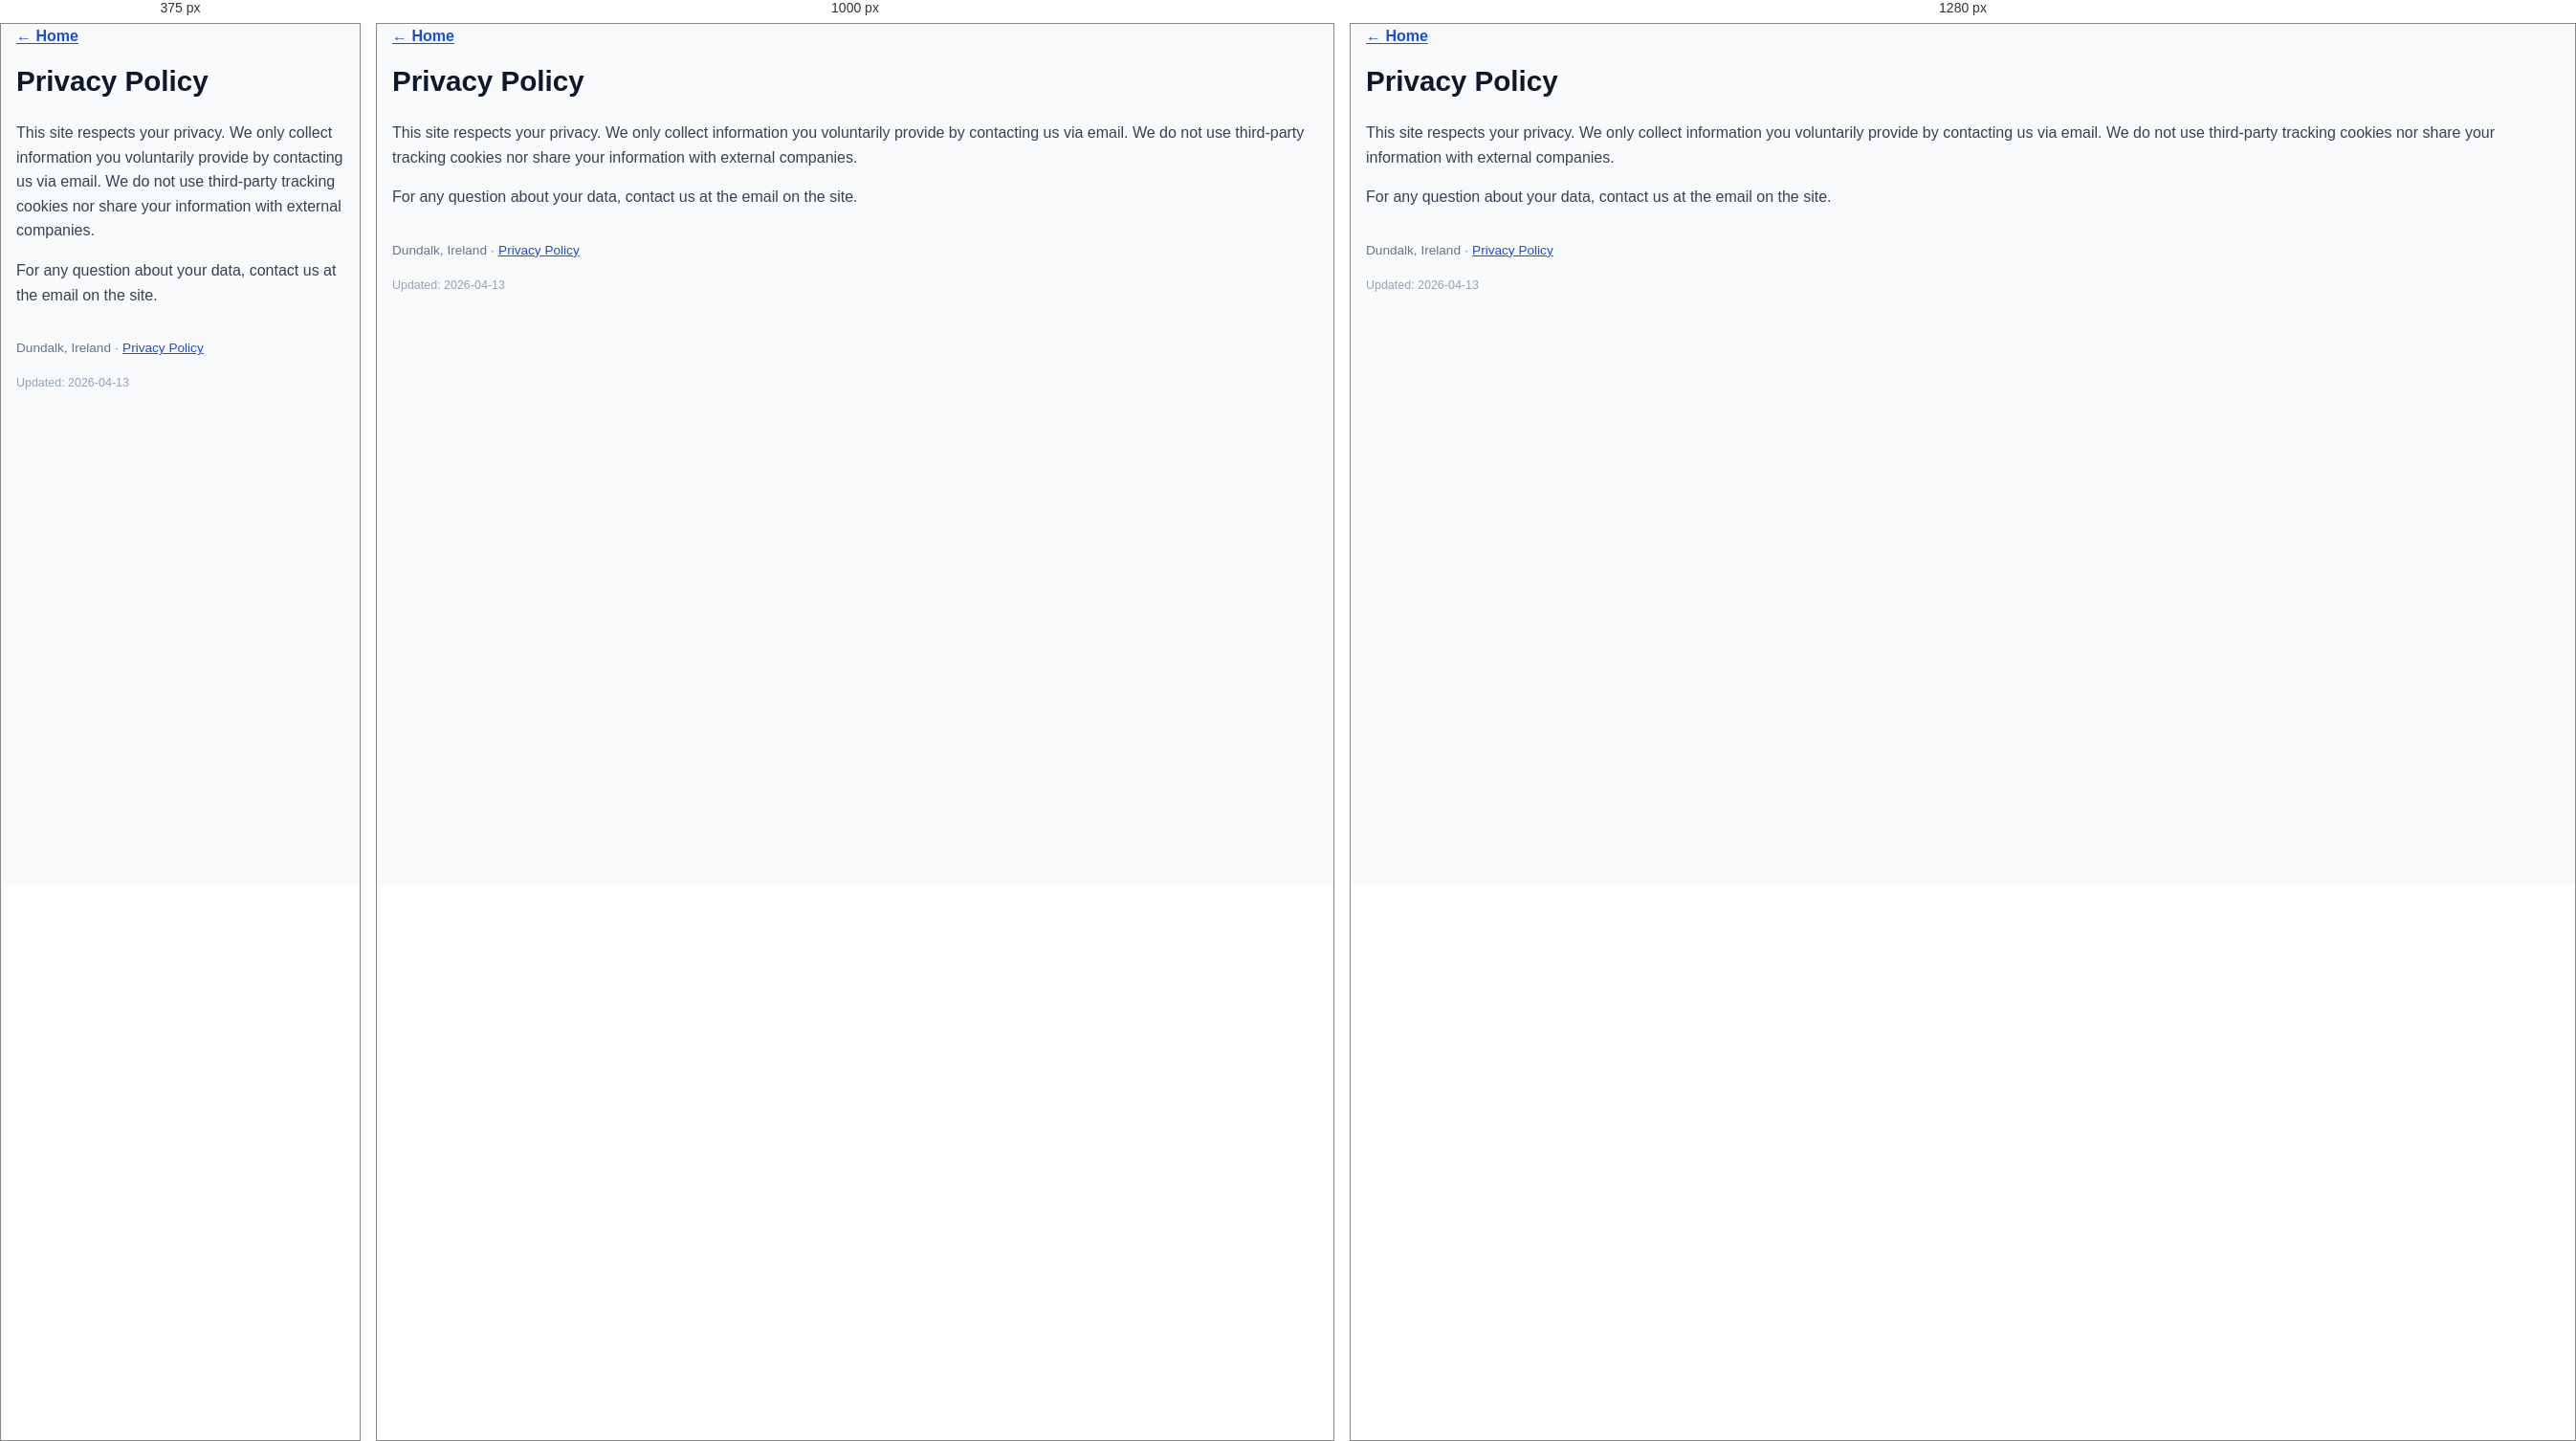
Rendered at 375 px, 1000 px and 1280 px, left to right.

<!-- file: index.html -->
<!DOCTYPE html>
<html lang="en"><head><link rel="icon" type="image/svg+xml" href="/img/favicon.svg"><link rel="apple-touch-icon" href="/img/favicon.svg">
<meta charset="UTF-8"><meta name="viewport" content="width=device-width,initial-scale=1">
<title>Privacy Policy · Dundalk | Professional geotechnical engineering</title>
<meta property="og:image" content="https://dundalk.geotechnical-engineering.co/img/aislacion-sismica-1.webp">
<meta property="og:site_name" content="Geotechnical Engineering">
<meta name="description" content="Privacy Policy · Dundalk, Ireland. Professional service with local certification, specialized team and 24h response.">
<link rel="canonical" href="https://dundalk.geotechnical-engineering.co/privacy/">
<meta property="og:url" content="https://dundalk.geotechnical-engineering.co/privacy/">
<meta property="og:title" content="Privacy Policy">
<meta property="og:type" content="website">
<meta name="twitter:card" content="summary">
<meta name="robots" content="noindex,follow">
<script type="application/ld+json">{"@context":"https://schema.org","@graph":[{"isPartOf":{"url":"https://dundalk.geotechnical-engineering.co/","@id":"https://dundalk.geotechnical-engineering.co/#website","@type":"WebSite"},"name":"Privacy Policy","inLanguage":"en","@type":"WebPage","@id":"https://dundalk.geotechnical-engineering.co/privacy/","url":"https://dundalk.geotechnical-engineering.co/privacy/"},{"itemListElement":[{"name":"Home","item":"https://dundalk.geotechnical-engineering.co/","@type":"ListItem","position":1},{"name":"Privacy Policy","item":"https://dundalk.geotechnical-engineering.co/privacy/","@type":"ListItem","position":2}],"@type":"BreadcrumbList"}]}</script>
<style>body{max-width:800px;margin:2rem auto;padding:1rem;font-family:system-ui,sans-serif;line-height:1.7}h1{color:#1e3a5f}a{color:#2d5a3d}</style>
<link rel="manifest" href="/manifest.json"><meta name="theme-color" content="#1E3A8A"><meta name="apple-mobile-web-app-capable" content="yes"><meta name="apple-mobile-web-app-status-bar-style" content="black-translucent"><style id="minimal-fix-v5">
/* Sticky para navbar específicos (NO header.hero) */
.topbar, .navbar, .header-top, .main-header {
  position: sticky !important;
  top: 0 !important;
  z-index: 1010 !important;
}
header.hero, .hero { position: relative !important; }
/* Dropdowns por encima del hero */
.dd, .has-dd .dd, .nav-item .dd {
  z-index: 1100 !important;
}
/* Leaflet contained */
.leaflet-pane { z-index: 400 !important; }
.leaflet-control { z-index: 800 !important; }
.leaflet-container { z-index: 1 !important; }
</style>
<style id="inline-link-style">
p a[href^="/"]:not(.cta-btn):not(.hero-cta){color:var(--accent,#1E3A8A) !important;text-decoration:underline !important;text-decoration-color:rgba(29,78,216,.45);text-underline-offset:2px;font-weight:600}
p a[href^="/"]:not(.cta-btn):not(.hero-cta):hover{text-decoration-color:currentColor;opacity:.85}
</style>
<style id="navbar-compact-fix">
/* Compactar navbar para que el menú entre completo */
.navbar{padding:.65rem 1rem !important}
.navbar .nav{gap:.55rem !important}
.nav-item{font-size:.74rem !important;letter-spacing:.01em !important}
.nav-item.has-dd .nav-cat-link{padding:.4rem .25rem !important}
.nav-item.has-dd .nav-arrow{font-size:.7rem !important;margin-left:.15rem !important}
.cta-btn{padding:.45rem .8rem !important;font-size:.72rem !important;letter-spacing:.03em !important}
.logo-box,.brand-name,.brand{font-size:.82rem !important}
.logo-text .main{font-size:.95rem !important}
.logo-text .sub{font-size:.72rem !important}
/* Para layouts aberdeen/classic con clase distinta */
header nav a,.menu a{font-size:.78rem !important}
@media (max-width:1100px){
  .nav-item{font-size:.7rem !important}
  .navbar .nav{gap:.4rem !important}
  .cta-btn{padding:.4rem .65rem !important;font-size:.68rem !important}
}
</style>
<style id="layout-defensive">
body{overflow-x:clip;max-width:100vw}
body>*{max-width:100vw}
@media (min-width:901px){
  aside{position:relative}
  aside+main,aside~main,aside~div>main{margin-left:0}
  .content-area{display:flex;gap:1rem}
}
@media (max-width:900px){
  aside{width:100% !important;position:static !important;height:auto !important}
  .navbar{flex-wrap:wrap}
}
</style>
<style id="navbar-fixed-override">
nav.navbar,.header-top,.main-header{position:fixed !important;top:0 !important;left:0 !important;right:0 !important;z-index:1010 !important}
body{padding-top:60px}
.hero,.hero-inner,header.hero{padding-top:1rem !important}
@media (max-width:900px){body{padding-top:90px}}
</style>
<style id="sidebar-hover-fix-v2">
/* Adaptativo: hover preserva color heredado (white en dark sidebar, dark en light) */
aside .cat-name:hover,aside .sb-home:hover,aside .cat-sub-wrap a:hover,
aside nav a:hover{color:inherit !important;text-decoration:underline !important;text-underline-offset:3px}
aside .cat-name,aside .sb-home,aside nav a{color:inherit}
/* Bg sutil que funciona en cualquier fondo */
aside .cat-name:hover,aside .sb-home:hover{background:rgba(127,127,127,.12) !important}
aside .cat-sub-wrap a:hover{background:rgba(127,127,127,.08) !important}
</style>
<style id="cat-toggle-no-box">
.cat-toggle{width:auto !important;min-width:32px;border:none !important;border-left:none !important;background:transparent !important;box-shadow:none !important;padding:.3rem .5rem !important}
.cat-toggle:hover{background:rgba(127,127,127,.12) !important}
.cat-arrow{display:inline-block}
</style>
<style id="nav-arrow-no-box">
.nav-arrow,.nav-arrow:hover,.nav-arrow:focus{background:transparent !important;border:none !important;outline:none !important;padding:0 .15rem !important;color:inherit !important;cursor:pointer !important;box-shadow:none !important}
</style>
<style id="post-fixes-v2">
/* Inline links visibles en prosa */
p a[href^="/"]:not(.cta-btn):not(.hero-cta):not(.nav-contact-btn){color:var(--accent,#1d4ed8) !important;text-decoration:underline !important;text-decoration-color:rgba(29,78,216,.45);text-underline-offset:2px;font-weight:600}
p a[href^="/"]:not(.cta-btn):not(.hero-cta):not(.nav-contact-btn):hover{text-decoration-color:currentColor;opacity:.85}
/* Sidebar hover adaptive */
aside .cat-name:hover,aside .sb-home:hover,aside .cat-sub-wrap a:hover,
aside nav a:hover{color:inherit !important;text-decoration:underline !important;text-underline-offset:3px}
aside .cat-name,aside .sb-home,aside nav a{color:inherit}
aside .cat-name:hover,aside .sb-home:hover{background:rgba(127,127,127,.12) !important}
/* Cat-toggle sin caja */
.cat-toggle{width:auto !important;min-width:32px;border:none !important;border-left:none !important;background:transparent !important;box-shadow:none !important;padding:.3rem .5rem !important}
.cat-toggle:hover{background:rgba(127,127,127,.12) !important}
/* Nav-arrow sin caja */
.nav-arrow,.nav-arrow:hover,.nav-arrow:focus{background:transparent !important;border:none !important;outline:none !important;padding:0 .15rem !important;color:inherit !important;cursor:pointer !important;box-shadow:none !important}
/* Navbar compacto */
.navbar{padding:.65rem 1rem !important}
.navbar .nav{gap:.55rem !important}
.nav-item{font-size:.74rem !important;letter-spacing:.01em !important}
.logo-box,.brand-name,.brand{font-size:.82rem !important}
/* Layout defensive */
body{overflow-x:clip;max-width:100vw}
body>*{max-width:100vw}
</style>
<style id="nav-fix-v3">
nav.navbar, header nav, .nav-bar, .top-nav { font-size: 1rem !important; }
nav.navbar a, header nav a, .nav-bar a, .top-nav a, .nav-cat-link, .nav-item a { font-size: 1rem !important; color: #FFFFFF !important; font-weight: 500 !important; }
nav.navbar a:hover, header nav a:hover, .nav-cat-link:hover { color: #FCD34D !important; text-decoration: underline; }
nav[aria-label="breadcrumb"], .crumb, .breadcrumb { color: rgba(255,255,255,.85) !important; font-size: .82rem !important; }
nav[aria-label="breadcrumb"] a, .crumb a, .breadcrumb a { color: #FFFFFF !important; text-decoration: underline; font-weight: 600; }
nav[aria-label="breadcrumb"] a:hover, .crumb a:hover { color: #FCD34D !important; }
.crumb a[href="/"], .breadcrumb a[href="/"], a.home-link { color: #FFFFFF !important; }
.brand-name, .logo-text, .main, .brand { color: #FFFFFF !important; }
</style>
<style id="comprehensive-defaults-v1">
/* Reset basico */
* { box-sizing: border-box; }
body { font-family: -apple-system, BlinkMacSystemFont, 'Segoe UI', system-ui, sans-serif; margin: 0; line-height: 1.6; color: #1E293B; background: #F8FAFC; }

/* Layout wrapper */
.layout, .main-wrapper, .content-area { max-width: 1280px; margin: 0 auto; padding: 0 1.5rem; }

/* Header */
.header, .main-header, header.main-header { background: #0F172A; color: #FFF; padding: 1rem 1.5rem; margin-bottom: 1.5rem; }
.header-top { display: flex; justify-content: space-between; align-items: center; flex-wrap: wrap; gap: 1rem; }
.header-email { color: #FCD34D; text-decoration: none; }
.brand, .brand-text, .brand-name { color: #FFFFFF; font-weight: 700; font-size: 1.25rem; line-height: 1.1; }
.brand-city { color: #94A3B8; font-size: .85rem; display: block; }
.brand-logo { display: inline-block; vertical-align: middle; }

/* Breadcrumb / crumb */
.crumb, .breadcrumb { padding: .5rem 0; font-size: .85rem; color: rgba(255,255,255,.85); }
.crumb a, .breadcrumb a { color: #FFFFFF; text-decoration: underline; }
.crumb a:hover, .breadcrumb a:hover { color: #FCD34D; }

/* Body wrapper - layout flex */
.layout { display: grid; grid-template-columns: 240px 1fr; gap: 1.5rem; margin: 1.5rem auto; padding: 0 1.5rem; max-width: 1280px; }
@media (max-width: 900px) { .layout { grid-template-columns: 1fr; } }

/* Sidebar */
.sb-home, .sidebar, aside { background: #1E293B; color: #FFFFFF; border-radius: 10px; padding: 1rem; }
.sb-home a, .sidebar a, aside a { color: #FFFFFF; text-decoration: none; display: block; padding: .5rem .75rem; border-radius: 6px; transition: background .15s; }
.sb-home a:hover, .sidebar a:hover { background: rgba(255,255,255,.08); }
.cat-row, .cat-item { display: flex; align-items: center; justify-content: space-between; padding: .4rem .75rem; }
.cat-name { color: #FFFFFF; font-weight: 500; flex: 1; }
.cat-toggle, .cat-arrow { background: transparent; border: 0; color: #FFFFFF; cursor: pointer; padding: .2rem .4rem; }
.cat-sub { padding-left: 1rem; }
.cat-sub a { font-size: .85rem; color: rgba(255,255,255,.85); padding: .3rem .75rem; }

/* Block / section base */
.block { padding: 2rem 1.5rem; }
.block > div { max-width: 1200px; margin: 0 auto; }
.map-block { padding: 2rem 0; background: #F1F5F9; }
.map-wrap { max-width: 1200px; margin: 0 auto; padding: 0 1rem; }
#mapa-ciudad { width: 100%; height: 380px; border-radius: 8px; }

/* Cards / grid */
.cards-grid { display: grid; grid-template-columns: repeat(auto-fill, minmax(260px, 1fr)); gap: 1rem; margin: 1.5rem 0; }
.card { background: #FFF; border: 1px solid #E5E7EB; border-radius: 10px; padding: 1.2rem; text-decoration: none; color: inherit; box-shadow: 0 1px 2px rgba(0,0,0,.04); transition: all .2s; }
.card:hover { transform: translateY(-2px); box-shadow: 0 4px 14px rgba(0,0,0,.08); border-color: #1D4ED8; }

/* H1/H2 */
h1 { color: #0F172A; font-size: 1.85rem; margin: 1rem 0 1.5rem; line-height: 1.2; }
h2 { color: #1E293B; font-size: 1.35rem; margin: 1.5rem 0 .8rem; font-weight: 700; }
h3 { color: #1E293B; font-size: 1.1rem; margin: 1rem 0 .5rem; }
p { margin: 0 0 1rem; color: #374151; }
a { color: #1D4ED8; }

/* Mid CTA */
.mid-cta { padding: 2rem 0; }
.mid-cta > div { max-width: 720px; margin: 0 auto; background: linear-gradient(135deg, #1D4ED815, #1D4ED808); border-left: 4px solid #1D4ED8; padding: 1.6rem 1.8rem; border-radius: 8px; text-align: center; }

/* Footer */
footer, .footer { background: #0F172A; color: #94A3B8; padding: 1.5rem; text-align: center; margin-top: 2rem; font-size: .85rem; }
footer a, .footer a { color: #FCD34D; }

/* Authority refs */
.authority-refs { color: #94A3B8; font-size: .8rem; }
.updated-info { color: #94A3B8; font-size: .8rem; font-style: italic; }
</style>
<style id="kill-sticky-header-v1">
/* MATAR position:fixed legacy de fase-i-fixes */
nav.navbar, .header-top, .main-header, header.header, .header {
  position: static !important;
  top: auto !important;
  left: auto !important;
  width: auto !important;
}
body { padding-top: 0 !important; }

/* Sidebar sticky pero NO encima del header */
.sb-home, aside.sidebar, .sidebar, aside {
  position: sticky !important;
  top: 1rem !important;
  z-index: 2 !important;
  width: 260px !important;
}

/* Cards en grid: layout flex/grid sin colapsar */
.cards-grid, [style*="display:grid"][style*="auto-fill"] {
  margin-top: 1rem !important;
}

/* Layout main: padding-top para clearance */
main, .main-content, .content-area, .layout > *:not(aside):not(.sidebar) {
  padding-top: 0 !important;
}
</style>
<style id="subwrap-fix-v8">
/* cat-item: BLOCK (no flex) — children flow normal y cat-sub-wrap toma full width */
.cat-item, details {
  display: block !important;
  position: relative !important;
}
/* cat-row interno: SI flex para alinear name + toggle */
.cat-row {
  display: flex !important;
  flex-wrap: nowrap !important;
  align-items: center !important;
  justify-content: space-between !important;
  width: 100% !important;
}
.cat-name {
  flex: 1 1 auto !important;
  min-width: 0 !important;
  word-break: normal !important;
  overflow-wrap: break-word !important;
  white-space: normal !important;
  order: 1 !important;
}
.cat-toggle, .cat-arrow {
  flex-shrink: 0 !important;
  order: 2 !important;
}
/* cat-sub-wrap: full width abajo */
.cat-sub-wrap, .cat-sub, .nav-cat-sub {
  flex-basis: 100% !important;
  width: 100% !important;
  max-width: 100% !important;
  order: 3 !important;
  position: static !important;
  background: rgba(0,0,0,.15) !important;
  padding: .4rem 0 .8rem !important;
}
/* Sub-item links */
.cat-sub-wrap a, .cat-sub a, .nav-cat-sub a {
  display: block !important;
  width: 100% !important;
  font-size: .82rem !important;
  line-height: 1.25 !important;
  padding: .35rem 1rem .35rem 1.8rem !important;
  white-space: normal !important;
  word-break: normal !important;
  overflow-wrap: break-word !important;
  box-sizing: border-box !important;
}
</style>
</head><body>
<p><a href="/">← Home</a></p>
<h1>Privacy Policy</h1>
<p>This site respects your privacy. We only collect information you voluntarily provide by contacting us via email. We do not use third-party tracking cookies nor share your information with external companies.</p><p>For any question about your data, contact us at the email on the site.</p>
<p style="color:#64748b;font-size:.85rem;margin-top:2rem">Dundalk, Ireland · <a href="https://dundalk.geotechnical-engineering.co/contact/">Privacy Policy</a></p>
<div data-updated="2026-04-13" style="font-size:.78em;color:#94a3b8;margin-top:.5rem">Updated: 2026-04-13</div>
</body></html>